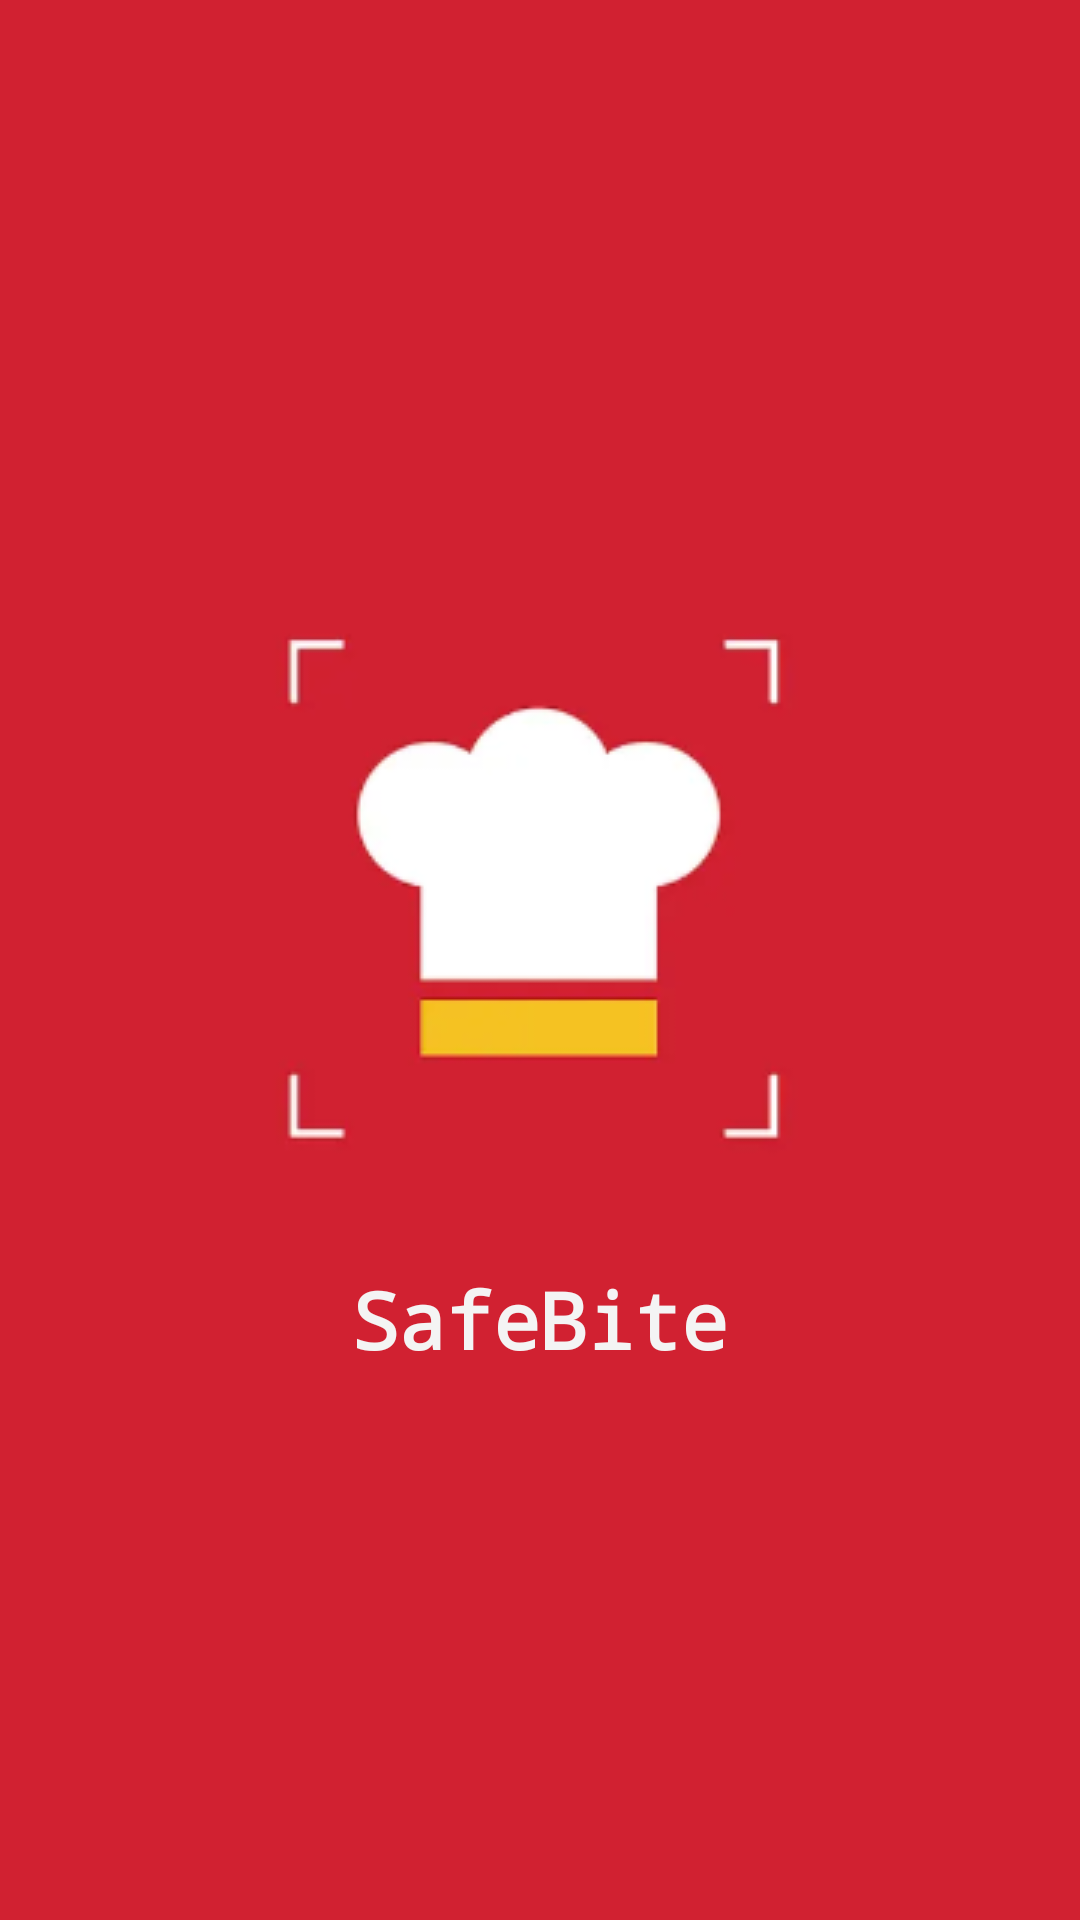

Produce the Android XML layout that renders to this screen, including the resource entries it uses.
<!-- AndroidManifest.xml: application theme Theme.ProductRecommendation -->
<!-- res/layout/activity_splash.xml -->
<?xml version="1.0" encoding="utf-8"?>
<LinearLayout xmlns:android="http://schemas.android.com/apk/res/android"
    xmlns:app="http://schemas.android.com/apk/res-auto"
    xmlns:tools="http://schemas.android.com/tools"
    android:layout_width="match_parent"
    android:layout_height="match_parent"
    android:orientation="vertical"
    android:background="@color/red"
    android:gravity="center"
    tools:context=".SplashActivity">

    <ImageView
        android:layout_width="match_parent"
        android:layout_height="wrap_content"
        android:src="@drawable/logo" />


    <TextView
        android:layout_width="match_parent"
        android:layout_height="wrap_content"
        android:text="SafeBite"
        android:textSize="26dp"
        android:layout_marginTop="10dp"
        android:textStyle="bold"
        android:fontFamily="monospace"
        android:gravity="center"
        android:textColor="@color/whiteColor" />



</LinearLayout>
<!-- resources referenced by this layout -->
<resources>
  <color name="red">#D12131</color>
  <color name="whiteColor">#F4F4F4</color>
  <!-- drawable logo: png bitmap (drawable, 12026 bytes) -->
  <style name="Theme.ProductRecommendation" parent="Theme.MaterialComponents.Light.NoActionBar">
          
          <item name="colorPrimary">@color/red</item>
          <item name="colorPrimaryVariant">@color/red</item>
          <item name="colorOnPrimary">@color/white</item>
          
          <item name="colorSecondary">@color/teal_200</item>
          <item name="colorSecondaryVariant">@color/teal_700</item>
          <item name="colorOnSecondary">@color/black</item>
          
          <item name="android:statusBarColor">?attr/colorPrimaryVariant</item>
          
      </style>
  <color name="white">#FFFFFFFF</color>
  <color name="teal_200">#FF03DAC5</color>
  <color name="teal_700">#FF018786</color>
  <color name="black">#FF000000</color>
</resources>
